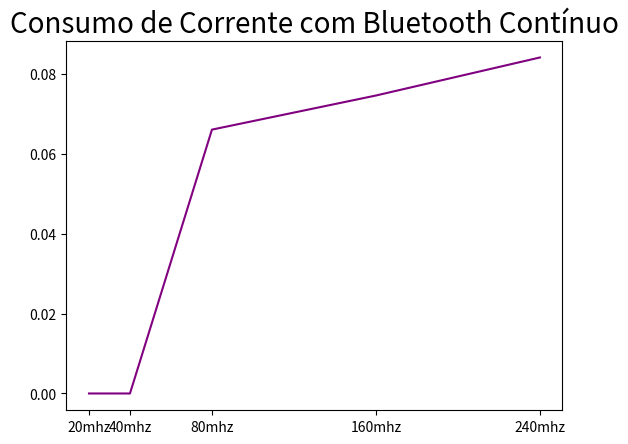

Write Python code to recreate this figure.
import matplotlib.pyplot as plt
import numpy as np
import os

x = np.array([20, 40, 80, 160, 240])
y = np.array([0, 0, 0.066141, 0.074689, 0.084224])
xticks = ['20mhz', '40mhz', '80mhz', '160mhz', '240mhz']
plt.xticks(x, xticks)
plt.plot(x, y, color='purple')
plt.title(label="Consumo de Corrente com Bluetooth Contínuo",
          fontsize=20)

plt.show()

